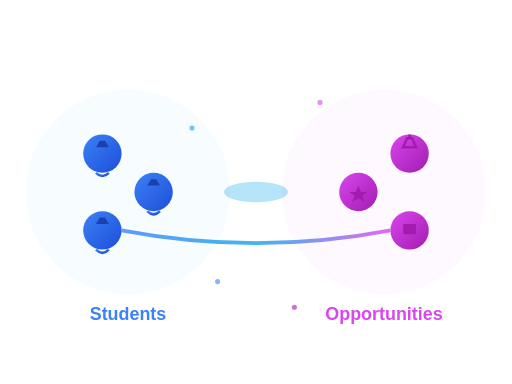
t = 0.00 s
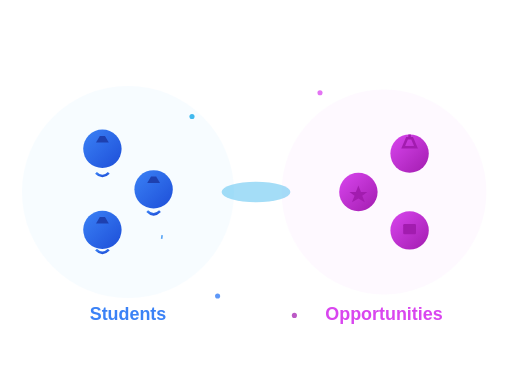
t = 1.13 s
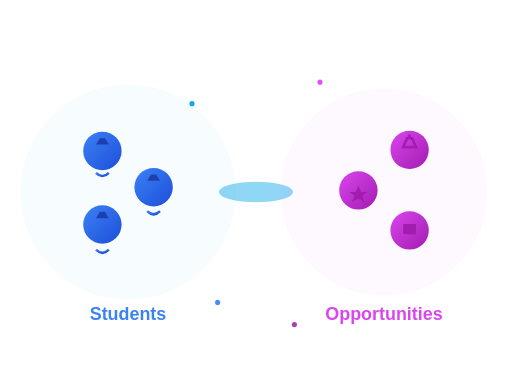
t = 2.38 s
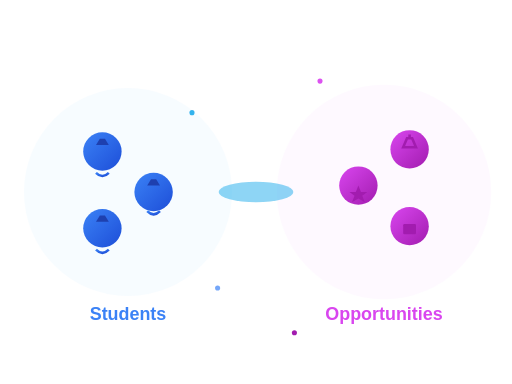
t = 3.50 s
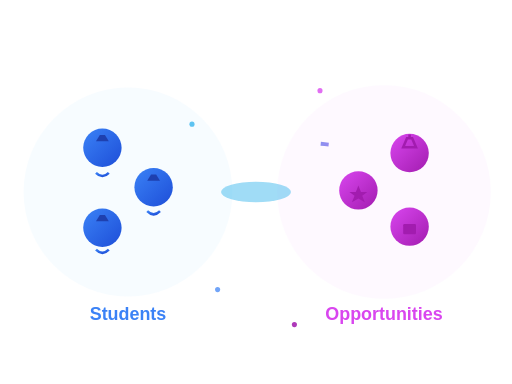
t = 4.63 s
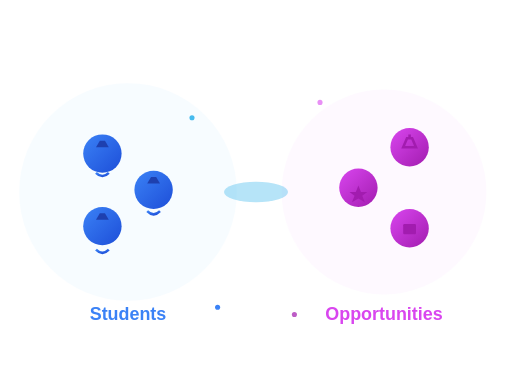
t = 6.00 s

The animated SVG that drew these frames (rendered in a browser with its animation timeline set to each time). Animation: 27 SMIL elements (animate=27); one cycle of 7.00 s, repeats indefinitely.

<svg viewBox="0 0 400 300" xmlns="http://www.w3.org/2000/svg">
  <defs>
    <!-- Gradients -->
    <linearGradient id="studentGrad" x1="0%" y1="0%" x2="100%" y2="100%">
      <stop offset="0%" style="stop-color:#3b82f6;stop-opacity:1" />
      <stop offset="100%" style="stop-color:#1d4ed8;stop-opacity:1" />
    </linearGradient>
    
    <linearGradient id="opportunityGrad" x1="0%" y1="0%" x2="100%" y2="100%">
      <stop offset="0%" style="stop-color:#d946ef;stop-opacity:1" />
      <stop offset="100%" style="stop-color:#a21caf;stop-opacity:1" />
    </linearGradient>
    
    <linearGradient id="connectionGrad" x1="0%" y1="0%" x2="100%" y2="0%">
      <stop offset="0%" style="stop-color:#3b82f6;stop-opacity:1" />
      <stop offset="50%" style="stop-color:#0ea5e9;stop-opacity:1" />
      <stop offset="100%" style="stop-color:#d946ef;stop-opacity:1" />
    </linearGradient>
  </defs>
  
  <!-- Background circles for depth -->
  <circle cx="100" cy="150" r="80" fill="#f0f9ff" opacity="0.5">
    <animate attributeName="r" values="80;85;80" dur="4s" repeatCount="indefinite"/>
  </circle>
  <circle cx="300" cy="150" r="80" fill="#fdf4ff" opacity="0.5">
    <animate attributeName="r" values="80;85;80" dur="4s" begin="2s" repeatCount="indefinite"/>
  </circle>
  
  <!-- Left side - Students -->
  <g id="students">
    <!-- Student 1 -->
    <circle cx="80" cy="120" r="15" fill="url(#studentGrad)">
      <animate attributeName="cy" values="120;115;120" dur="3s" repeatCount="indefinite"/>
    </circle>
    <path d="M75 135 Q80 140 85 135" stroke="url(#studentGrad)" stroke-width="2" fill="none"/>
    
    <!-- Student 2 -->
    <circle cx="80" cy="180" r="15" fill="url(#studentGrad)">
      <animate attributeName="cy" values="180;175;180" dur="3s" begin="1s" repeatCount="indefinite"/>
    </circle>
    <path d="M75 195 Q80 200 85 195" stroke="url(#studentGrad)" stroke-width="2" fill="none"/>
    
    <!-- Student 3 -->
    <circle cx="120" cy="150" r="15" fill="url(#studentGrad)">
      <animate attributeName="cy" values="150;145;150" dur="3s" begin="0.5s" repeatCount="indefinite"/>
    </circle>
    <path d="M115 165 Q120 170 125 165" stroke="url(#studentGrad)" stroke-width="2" fill="none"/>
    
    <!-- Graduation caps on students -->
    <path d="M75 115 L85 115 L82 110 L78 110 Z" fill="#1e40af">
      <animate attributeName="d" values="M75 115 L85 115 L82 110 L78 110 Z;M75 110 L85 110 L82 105 L78 105 Z;M75 115 L85 115 L82 110 L78 110 Z" dur="3s" repeatCount="indefinite"/>
    </path>
    <path d="M75 175 L85 175 L82 170 L78 170 Z" fill="#1e40af">
      <animate attributeName="d" values="M75 175 L85 175 L82 170 L78 170 Z;M75 170 L85 170 L82 165 L78 165 Z;M75 175 L85 175 L82 170 L78 170 Z" dur="3s" begin="1s" repeatCount="indefinite"/>
    </path>
    <path d="M115 145 L125 145 L122 140 L118 140 Z" fill="#1e40af">
      <animate attributeName="d" values="M115 145 L125 145 L122 140 L118 140 Z;M115 140 L125 140 L122 135 L118 135 Z;M115 145 L125 145 L122 140 L118 140 Z" dur="3s" begin="0.5s" repeatCount="indefinite"/>
    </path>
  </g>
  
  <!-- Right side - Opportunities -->
  <g id="opportunities">
    <!-- Opportunity 1 - Trophy -->
    <circle cx="320" cy="120" r="15" fill="url(#opportunityGrad)">
      <animate attributeName="cy" values="120;115;120" dur="3s" begin="1.5s" repeatCount="indefinite"/>
    </circle>
    <path d="M315 115 L325 115 L322 108 L318 108 Z M320 108 L320 105" stroke="#a21caf" stroke-width="2" fill="none"/>
    
    <!-- Opportunity 2 - Briefcase -->
    <circle cx="320" cy="180" r="15" fill="url(#opportunityGrad)">
      <animate attributeName="cy" values="180;175;180" dur="3s" begin="2.5s" repeatCount="indefinite"/>
    </circle>
    <rect x="315" y="175" width="10" height="8" rx="1" fill="#a21caf"/>
    
    <!-- Opportunity 3 - Star -->
    <circle cx="280" cy="150" r="15" fill="url(#opportunityGrad)">
      <animate attributeName="cy" values="150;145;150" dur="3s" begin="2s" repeatCount="indefinite"/>
    </circle>
    <path d="M280 145 L282 150 L287 150 L283 153 L285 158 L280 155 L275 158 L277 153 L273 150 L278 150 Z" fill="#a21caf"/>
  </g>
  
  <!-- Connection lines with animated flow -->
  <g id="connections">
    <!-- Connection 1 -->
    <path d="M95 120 Q200 100 305 120" stroke="url(#connectionGrad)" stroke-width="3" fill="none" opacity="0.8">
      <animate attributeName="stroke-dasharray" values="0,1000;20,980;0,1000" dur="4s" repeatCount="indefinite"/>
      <animate attributeName="stroke-dashoffset" values="0;-1000" dur="4s" repeatCount="indefinite"/>
    </path>
    
    <!-- Connection 2 -->
    <path d="M95 180 Q200 200 305 180" stroke="url(#connectionGrad)" stroke-width="3" fill="none" opacity="0.8">
      <animate attributeName="stroke-dasharray" values="0,1000;20,980;0,1000" dur="4s" begin="1s" repeatCount="indefinite"/>
      <animate attributeName="stroke-dashoffset" values="0;-1000" dur="4s" begin="1s" repeatCount="indefinite"/>
    </path>
    
    <!-- Connection 3 -->
    <path d="M135 150 Q200 150 265 150" stroke="url(#connectionGrad)" stroke-width="3" fill="none" opacity="0.8">
      <animate attributeName="stroke-dasharray" values="0,1000;20,980;0,1000" dur="4s" begin="2s" repeatCount="indefinite"/>
      <animate attributeName="stroke-dashoffset" values="0;-1000" dur="4s" begin="2s" repeatCount="indefinite"/>
    </path>
  </g>
  
  <!-- Floating particles -->
  <g id="particles">
    <circle cx="150" cy="100" r="2" fill="#0ea5e9" opacity="0.6">
      <animate attributeName="cy" values="100;80;100" dur="5s" repeatCount="indefinite"/>
      <animate attributeName="opacity" values="0.6;1;0.6" dur="5s" repeatCount="indefinite"/>
    </circle>
    <circle cx="250" cy="80" r="2" fill="#d946ef" opacity="0.6">
      <animate attributeName="cy" values="80;60;80" dur="6s" repeatCount="indefinite"/>
      <animate attributeName="opacity" values="0.6;1;0.6" dur="6s" repeatCount="indefinite"/>
    </circle>
    <circle cx="170" cy="220" r="2" fill="#3b82f6" opacity="0.6">
      <animate attributeName="cy" values="220;240;220" dur="4s" repeatCount="indefinite"/>
      <animate attributeName="opacity" values="0.6;1;0.6" dur="4s" repeatCount="indefinite"/>
    </circle>
    <circle cx="230" cy="240" r="2" fill="#a21caf" opacity="0.6">
      <animate attributeName="cy" values="240;260;240" dur="7s" repeatCount="indefinite"/>
      <animate attributeName="opacity" values="0.6;1;0.6" dur="7s" repeatCount="indefinite"/>
    </circle>
  </g>
  
  <!-- Central connecting bridge/platform -->
  <ellipse cx="200" cy="150" rx="25" ry="8" fill="#0ea5e9" opacity="0.3">
    <animate attributeName="rx" values="25;30;25" dur="6s" repeatCount="indefinite"/>
    <animate attributeName="opacity" values="0.3;0.5;0.3" dur="6s" repeatCount="indefinite"/>
  </ellipse>
  
  <!-- Text labels (optional) -->
  <text x="100" y="250" text-anchor="middle" font-family="Arial, sans-serif" font-size="14" fill="#3b82f6" font-weight="bold">
    Students
  </text>
  <text x="300" y="250" text-anchor="middle" font-family="Arial, sans-serif" font-size="14" fill="#d946ef" font-weight="bold">
    Opportunities
  </text>
</svg>
